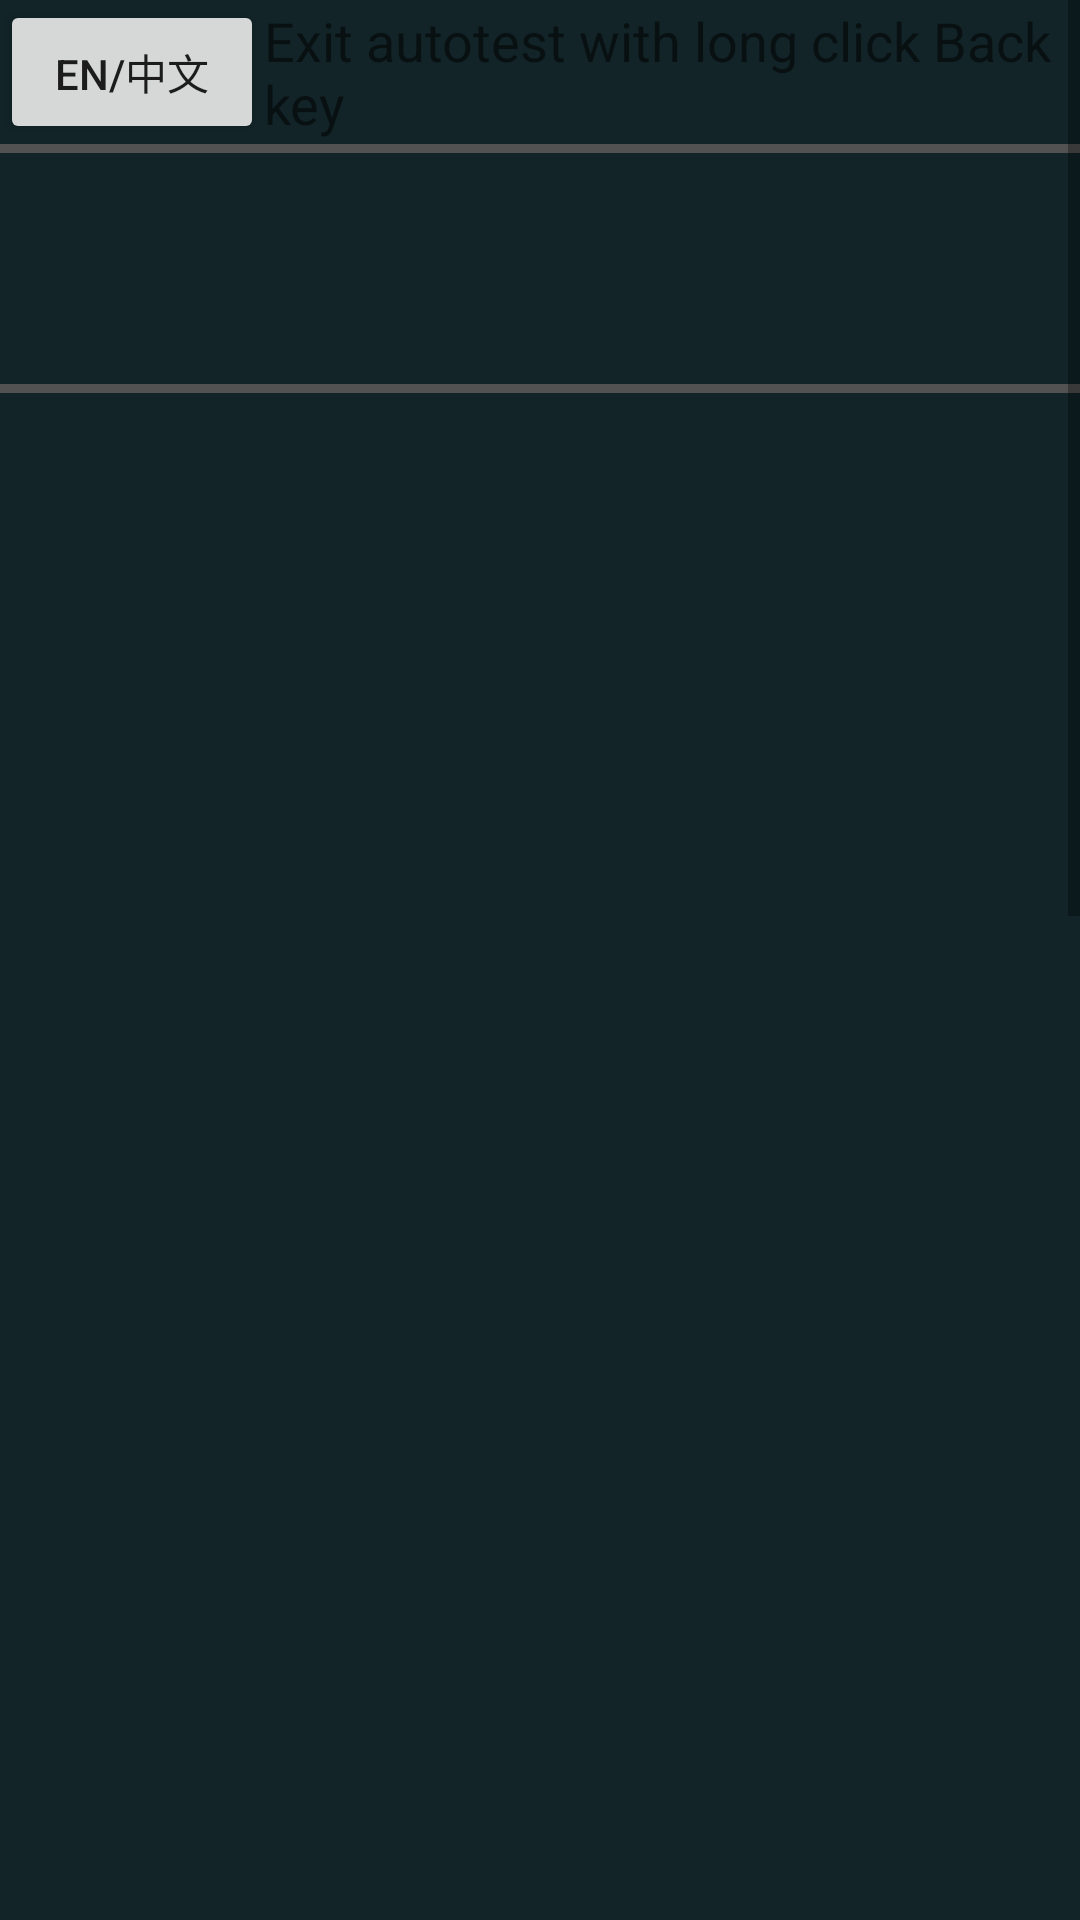

Android layout source for this screen:
<!-- AndroidManifest.xml: activity theme AppTheme -->
<!-- res/layout/activity_main.xml -->
<?xml version="1.0" encoding="utf-8"?>
<ScrollView xmlns:android="http://schemas.android.com/apk/res/android" xmlns:app="http://schemas.android.com/apk/res-auto" android:id="@+id/ScrollView" android:background="#ff122428" android:layout_width="match_parent" android:layout_height="match_parent">
    <LinearLayout android:gravity="center" android:orientation="vertical" android:layout_width="match_parent" android:layout_height="match_parent">
        <LinearLayout android:gravity="center" android:layout_gravity="center" android:orientation="horizontal" android:layout_width="match_parent" android:layout_height="wrap_content">
            <Button android:id="@+id/test_languagechange" android:layout_width="wrap_content" android:layout_height="wrap_content" android:text="@string/but_languagechange"/>
            <TextView android:textSize="18dp" android:id="@+id/auto_test_label" android:layout_width="wrap_content" android:layout_height="wrap_content" android:text="@string/test_autotesting" android:layout_weight="1"/>
        </LinearLayout>
        <View android:background="@color/gray" android:layout_width="match_parent" android:layout_height="3dp"/>
        <Button android:textSize="25dp" android:id="@+id/test_all" android:layout_marginTop="5dp" android:layout_marginBottom="5dp" android:text="@string/but_test_all" style="@style/main_button_style"/>
        <View android:background="@color/gray" android:layout_width="match_parent" android:layout_height="3dp"/>
        <LinearLayout android:gravity="center" android:orientation="vertical" android:id="@+id/main_buttons_linearlayout" android:layout_width="match_parent" android:layout_height="wrap_content" android:layout_marginTop="5dp" android:layout_marginBottom="5dp">
            <Button android:id="@+id/test_version" android:text="@string/but_test_version" style="@style/main_button_style"/>
            <Button android:id="@+id/test_color" android:text="@string/but_test_color" style="@style/main_button_style"/>
            <Button android:id="@+id/test_touchpanel" android:text="@string/but_test_touchpanel" style="@style/main_button_style"/>
            <Button android:id="@+id/test_gps" android:text="@string/but_test_gps" style="@style/main_button_style"/>
            <Button android:id="@+id/test_sd" android:text="@string/but_test_sd" style="@style/main_button_style"/>
            <Button android:id="@+id/test_flashlight" android:text="@string/but_test_flashlight" style="@style/main_button_style"/>
            <Button android:id="@+id/test_camera" android:text="@string/but_test_camera" style="@style/main_button_style"/>
            <Button android:id="@+id/test_wifi" android:text="@string/but_test_wifi" style="@style/main_button_style"/>
            <Button android:id="@+id/test_bluetooth" android:text="@string/but_test_bluetooth" style="@style/main_button_style"/>
            <Button android:id="@+id/test_backlight" android:text="@string/but_test_backlight" style="@style/main_button_style"/>
            <Button android:id="@+id/test_power" android:text="@string/but_test_power" style="@style/main_button_style"/>
            <Button android:id="@+id/test_keyboard" android:text="@string/but_test_keyboard" style="@style/main_button_style"/>
            <Button android:id="@+id/test_earphone" android:text="@string/but_test_earphone" style="@style/main_button_style"/>
            <Button android:id="@+id/test_fm" android:text="@string/but_test_fm" style="@style/main_button_style"/>
            <Button android:id="@+id/test_vibrate" android:text="@string/but_test_vibrate" style="@style/main_button_style"/>
            <Button android:id="@+id/test_gravity_sensor" android:text="@string/but_test_gravity_sensor" style="@style/main_button_style"/>
            <Button android:id="@+id/test_light_sensor" android:text="@string/but_test_light_sensor" style="@style/main_button_style"/>
            <Button android:id="@+id/test_distance_sensor" android:text="@string/but_test_distance_sensor" style="@style/main_button_style"/>
            <Button android:id="@+id/test_sim" android:text="@string/but_test_sim" style="@style/main_button_style"/>
            <Button android:id="@+id/test_speaker" android:text="@string/but_test_speaker" style="@style/main_button_style"/>
            <Button android:id="@+id/test_headset" android:text="@string/but_test_headset" style="@style/main_button_style"/>
            <Button android:id="@+id/test_mic" android:text="@string/but_test_mic" style="@style/main_button_style"/>
            <Button android:id="@+id/test_phone" android:text="@string/but_test_phone" style="@style/main_button_style"/>
            <Button android:id="@+id/test_signal" android:text="@string/but_test_signal" style="@style/main_button_style"/>
            <Button android:id="@+id/test_imei" android:text="@string/but_test_imei" style="@style/main_button_style"/>

        </LinearLayout>
    </LinearLayout>
</ScrollView>
<!-- resources referenced by this layout -->
<resources>
  <color name="gray">#ff525252</color>
  <string name="but_languagechange">En/中文</string>
  <string name="but_test_all">Test All</string>
  <string name="but_test_backlight">BackLight</string>
  <string name="but_test_bluetooth">Bluetooth</string>
  <string name="but_test_camera">Camera</string>
  <string name="but_test_color">LCD</string>
  <string name="but_test_distance_sensor">Distance</string>
  <string name="but_test_earphone">Earphone</string>
  <string name="but_test_flashlight">FlashLight</string>
  <string name="but_test_fm">FM</string>
  <string name="but_test_gps">GPS</string>
  <string name="but_test_gravity_sensor">Gravity</string>
  <string name="but_test_headset">Headset</string>
  <string name="but_test_imei">MEI</string>
  <string name="but_test_keyboard">Keyboard</string>
  <string name="but_test_light_sensor">Light</string>
  <string name="but_test_mic">MicPhone</string>
  <string name="but_test_phone">Phone</string>
  <string name="but_test_power">Battery</string>
  <string name="but_test_sd">SDCard</string>
  <string name="but_test_signal">SimSignal</string>
  <string name="but_test_sim">SimCard</string>
  <string name="but_test_speaker">Speaker</string>
  <string name="but_test_touchpanel">TouchPanel</string>
  <string name="but_test_version">Version</string>
  <string name="but_test_vibrate">Vibrate</string>
  <string name="but_test_wifi">WiFi</string>
  <string name="test_autotesting">Exit autotest with long click Back key</string>
  <style name="main_button_style">
          <item name="android:textColor">#ffffffff</item>
          <item name="android:ellipsize">marquee</item>
          <item name="android:layout_width">0dp</item>
          <item name="android:layout_height">wrap_content</item>
          <item name="android:layout_marginBottom">0dp</item>
          <item name="android:maxLines">2</item>
          <item name="android:layout_weight">1</item>
          <item name="android:textSize">12sp</item>
          <item name="android:padding">2dp</item>
      </style>
  <style name="AppTheme" parent="AppBaseTheme" />
  <style name="AppBaseTheme" parent="Theme.MaterialComponents.DayNight.DarkActionBar">
          
          <item name="colorPrimary">@color/colorPrimary</item>
          <item name="colorPrimaryDark">@color/colorPrimaryDark</item>
          <item name="colorAccent">@color/colorAccent</item>
      </style>
  <color name="colorPrimary">#3f51b5</color>
  <color name="colorPrimaryDark">#303f9f</color>
  <color name="colorAccent">#ff4081</color>
</resources>
